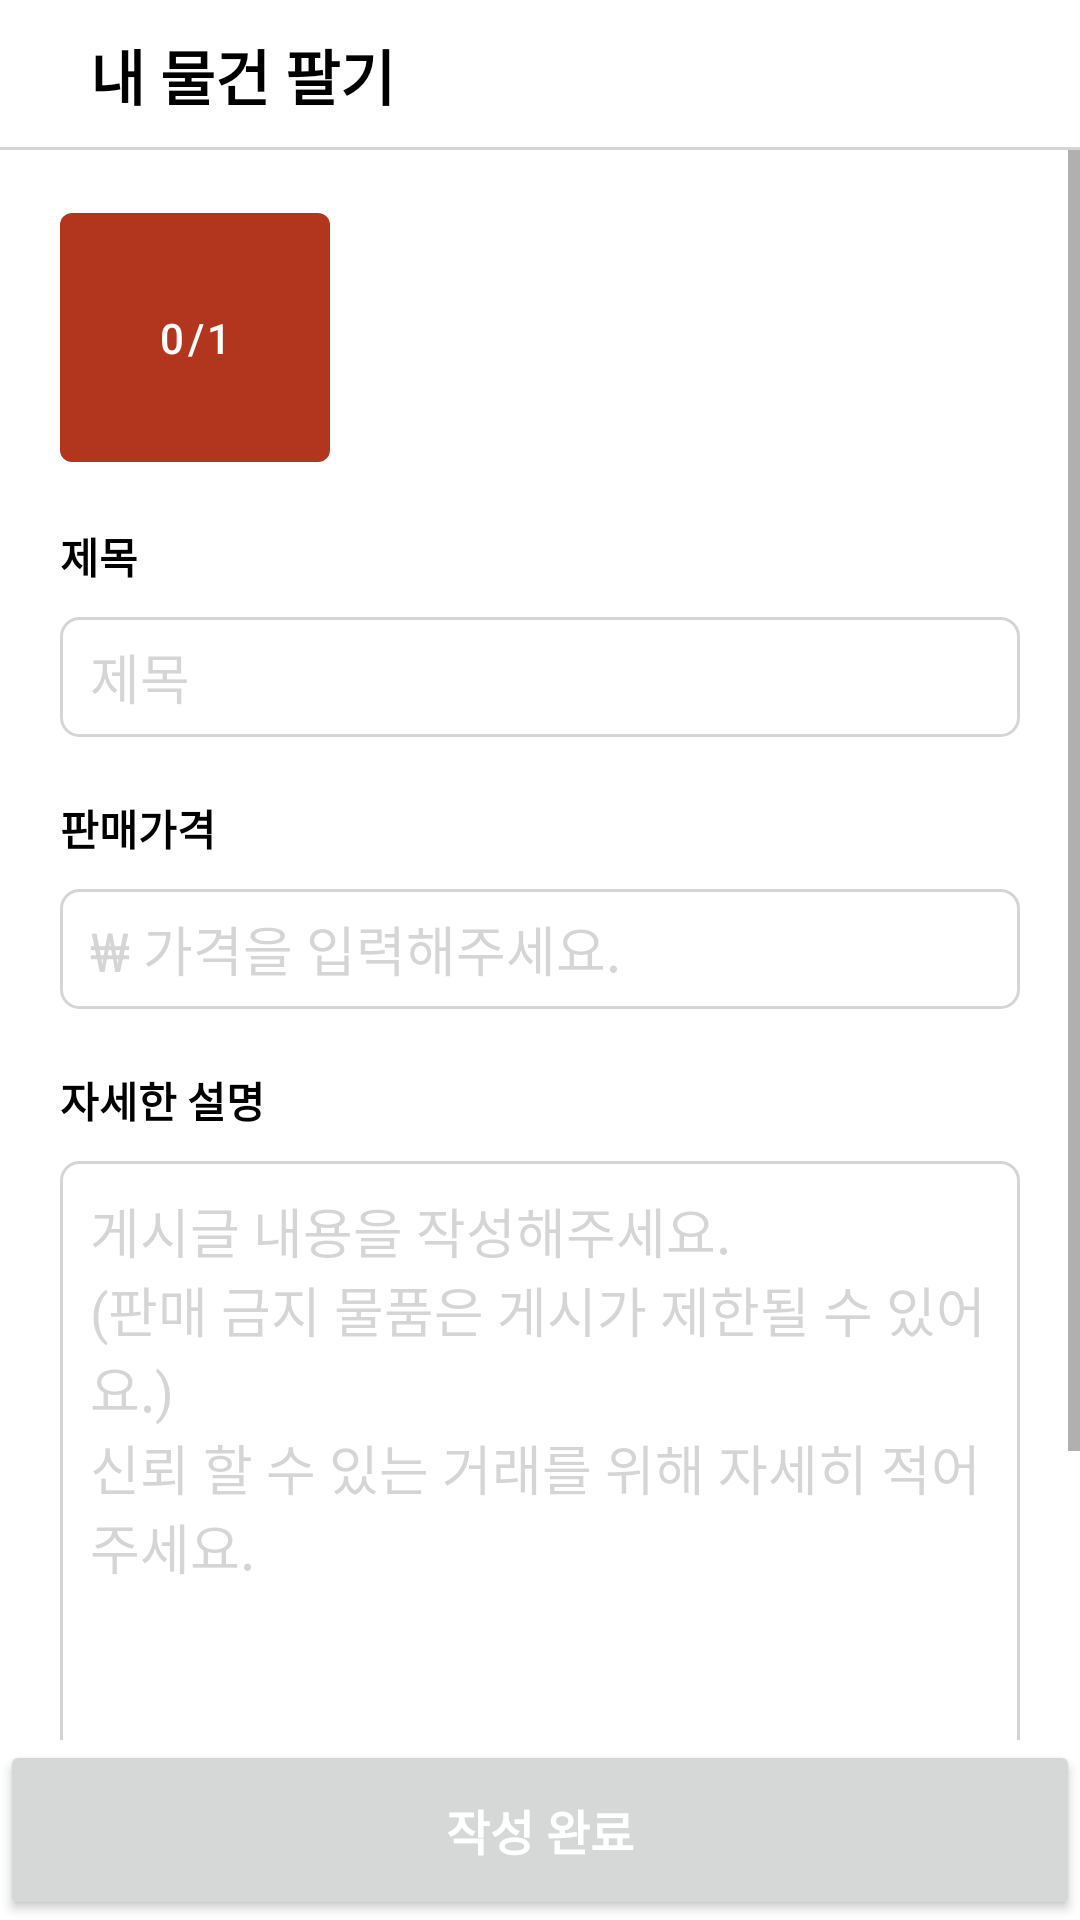

Layout XML and referenced resources for this Android screen:
<!-- AndroidManifest.xml: application theme Theme.HangeunMarket -->
<!-- res/layout/activity_sale_writing.xml -->
<?xml version="1.0" encoding="utf-8"?>
<androidx.constraintlayout.widget.ConstraintLayout xmlns:android="http://schemas.android.com/apk/res/android"
    xmlns:app="http://schemas.android.com/apk/res-auto"
    xmlns:tools="http://schemas.android.com/tools"
    android:layout_width="match_parent"
    android:layout_height="match_parent"
    tools:context=".ui.salepost.SaleWritingActivity">

    <androidx.constraintlayout.widget.ConstraintLayout
        android:id="@+id/constraint_tool_bar"
        android:layout_width="0dp"
        android:layout_height="50dp"
        app:layout_constraintTop_toTopOf="parent"
        app:layout_constraintStart_toStartOf="parent"
        app:layout_constraintEnd_toEndOf="parent"
        android:orientation="vertical">

        <ImageView
            android:id="@+id/iv_back"
            android:layout_width="wrap_content"
            android:layout_height="wrap_content"
            app:layout_constraintTop_toTopOf="parent"
            app:layout_constraintBottom_toBottomOf="parent"
            app:layout_constraintStart_toStartOf="parent"
            android:layout_marginLeft="15dp"
            android:src="@drawable/baseline_arrow_back_ios_new_24" />


        <TextView
            android:layout_width="wrap_content"
            android:layout_height="wrap_content"
            app:layout_constraintStart_toEndOf="@+id/iv_back"
            app:layout_constraintTop_toTopOf="parent"
            app:layout_constraintBottom_toBottomOf="parent"
            android:layout_marginLeft="15dp"
            android:text="내 물건 팔기"
            android:textSize="20dp"
            android:textColor="@color/black"
            android:textStyle="bold" />

        <View
            android:layout_width="match_parent"
            android:layout_height="1dp"
            android:background="@color/gray"
            app:layout_constraintBottom_toBottomOf="parent"/>

    </androidx.constraintlayout.widget.ConstraintLayout>


    <ScrollView
        android:layout_width="match_parent"
        android:layout_height="0dp"
        app:layout_constraintTop_toBottomOf="@id/constraint_tool_bar"
        app:layout_constraintBottom_toTopOf="@id/btn_write_done"
        app:layout_constraintEnd_toEndOf="parent"
        app:layout_constraintStart_toStartOf="parent">

        <androidx.constraintlayout.widget.ConstraintLayout
            android:layout_width="match_parent"
            android:layout_height="0dp"
            android:layout_marginHorizontal="20dp">

            <com.google.android.material.button.MaterialButton
                android:id="@+id/btn_add_picture"
                android:layout_width="90dp"
                android:layout_height="95dp"
                android:text="0/1"
                app:icon="@drawable/baseline_camera_alt_24"
                app:iconGravity="textTop"
                android:layout_marginTop="15dp"
                app:layout_constraintStart_toStartOf="parent"
                app:layout_constraintTop_toTopOf="parent" />

            <ImageView
                android:id="@+id/iv_selected_image"
                android:layout_width="85dp"
                android:layout_height="85dp"
                android:layout_marginStart="8dp"
                app:layout_constraintTop_toTopOf="@+id/btn_add_picture"
                app:layout_constraintStart_toEndOf="@+id/btn_add_picture"
                app:layout_constraintBottom_toBottomOf="@+id/btn_add_picture"
                android:scaleType="centerCrop"/>

            <TextView
                android:id="@+id/tv_title"
                android:layout_width="wrap_content"
                android:layout_height="wrap_content"
                android:text="제목"
                android:textStyle="bold"
                android:textColor="@color/black"
                app:layout_constraintStart_toStartOf="parent"
                app:layout_constraintTop_toBottomOf="@id/btn_add_picture"
                android:layout_marginTop="15dp"/>

            <EditText
                android:id="@+id/et_set_title"
                android:layout_width="match_parent"
                android:layout_height="40dp"
                android:background="@drawable/shape_edit"
                android:singleLine="true"
                android:imeOptions="actionNext"
                android:inputType="textEmailAddress"
                android:hint="제목"
                android:paddingLeft="10dp"
                android:textColorHint="@color/gray"
                app:layout_constraintTop_toBottomOf="@id/tv_title"
                app:layout_constraintStart_toStartOf="parent"
                app:layout_constraintEnd_toEndOf="parent"
                android:layout_marginTop="10dp"/>

            
            <TextView
                android:id="@+id/tv_set_price"
                android:layout_width="wrap_content"
                android:layout_height="wrap_content"
                android:text="판매가격"
                android:textStyle="bold"
                android:textColor="@color/black"
                app:layout_constraintStart_toStartOf="parent"
                app:layout_constraintTop_toBottomOf="@id/et_set_title"
                android:layout_marginTop="20dp"/>

            <EditText
                android:id="@+id/et_set_price"
                android:layout_width="match_parent"
                android:layout_height="40dp"
                android:background="@drawable/shape_edit"
                android:singleLine="true"
                android:imeOptions="actionNext"
                android:inputType="number"
                android:hint="₩ 가격을 입력해주세요."
                android:paddingLeft="10dp"
                android:textColorHint="@color/gray"
                app:layout_constraintTop_toBottomOf="@id/tv_set_price"
                app:layout_constraintStart_toStartOf="parent"
                app:layout_constraintEnd_toEndOf="parent"
                android:layout_marginTop="10dp"/>

            
            <TextView
                android:id="@+id/tv_set_explain"
                android:layout_width="wrap_content"
                android:layout_height="wrap_content"
                android:text="자세한 설명"
                android:textStyle="bold"
                android:textColor="@color/black"
                app:layout_constraintStart_toStartOf="parent"
                app:layout_constraintTop_toBottomOf="@id/et_set_price"
                android:layout_marginTop="20dp"/>

            <EditText
                android:id="@+id/et_set_explain"
                android:layout_width="match_parent"
                android:layout_height="wrap_content"
                android:minHeight="200dp"
                android:background="@drawable/shape_edit"
                android:imeOptions="actionNext"
                android:inputType="textMultiLine"
                android:hint="@string/sale_post_default_explain"
                android:textColorHint="@color/gray"
                android:gravity="top"
                android:paddingLeft="10dp"
                android:paddingTop="10dp"
                app:layout_constraintTop_toBottomOf="@id/tv_set_explain"
                app:layout_constraintStart_toStartOf="parent"
                app:layout_constraintEnd_toEndOf="parent"
                android:layout_marginTop="10dp"/>

            
            <TextView
                android:id="@+id/tv_set_place"
                android:layout_width="wrap_content"
                android:layout_height="wrap_content"
                android:text="거래 희망 장소"
                android:textStyle="bold"
                android:textColor="@color/black"
                app:layout_constraintStart_toStartOf="parent"
                app:layout_constraintTop_toBottomOf="@id/et_set_explain"
                android:layout_marginTop="20dp"/>


            <EditText
                android:id="@+id/et_set_place"
                android:layout_width="match_parent"
                android:layout_height="40dp"
                android:background="@drawable/shape_edit"
                android:singleLine="true"
                android:imeOptions="actionNext"
                android:inputType="textEmailAddress"
                android:hint="거래 희망 장소를 입력하세요"
                android:paddingLeft="10dp"
                android:textColorHint="@color/gray"
                app:layout_constraintTop_toBottomOf="@id/tv_set_place"
                app:layout_constraintStart_toStartOf="parent"
                app:layout_constraintEnd_toEndOf="parent"
                app:layout_constraintBottom_toBottomOf="parent"
                android:layout_marginBottom="20dp"
                android:layout_marginTop="10dp"/>

        </androidx.constraintlayout.widget.ConstraintLayout>


    </ScrollView>

    <Button
        android:id="@+id/btn_write_done"
        android:layout_width="match_parent"
        android:layout_height="60dp"
        app:layout_constraintBottom_toBottomOf="parent"
        app:layout_constraintEnd_toStartOf="parent"
        app:layout_constraintEnd_toEndOf="parent"
        android:text="작성 완료"
        android:textSize="16sp"
        android:textColor="@color/white"
        android:textStyle="bold"/>



</androidx.constraintlayout.widget.ConstraintLayout>
<!-- resources referenced by this layout -->
<resources>
  <color name="black">#FF000000</color>
  <color name="gray">#43615F5F</color>
  <color name="white">#FFFFFFFF</color>
  <!-- drawable shape_edit (drawable) -->
  <?xml version="1.0" encoding="utf-8"?>
  <shape
      xmlns:android="http://schemas.android.com/apk/res/android"
      android:shape="rectangle">
      <solid android:color="@color/white" />
      <corners android:radius="6dp" />
      <stroke
          android:width="1dp"
          android:color="@color/gray" />
  </shape>
  <string name="sale_post_default_explain">게시글 내용을 작성해주세요.\n(판매 금지 물품은 게시가 제한될 수 있어요.)\n신뢰 할 수 있는 거래를 위해 자세히 적어주세요.</string>
  <style name="Theme.HangeunMarket" parent="Theme.MaterialComponents.DayNight.DarkActionBar">
          
          <item name="colorPrimary">@color/bright_red</item>
          <item name="colorPrimaryVariant">@color/bright_red</item>
          <item name="colorOnPrimary">@color/white</item>
          
          <item name="colorSecondary">@color/bright_red</item>
          <item name="colorSecondaryVariant">@color/bright_red</item>
          <item name="colorOnSecondary">@color/white</item>
          
          <item name="android:statusBarColor">?attr/colorPrimaryVariant</item>
          
  
          
          <item name="windowNoTitle">true</item>
      </style>
  <color name="bright_red">#B2351E</color>
</resources>
